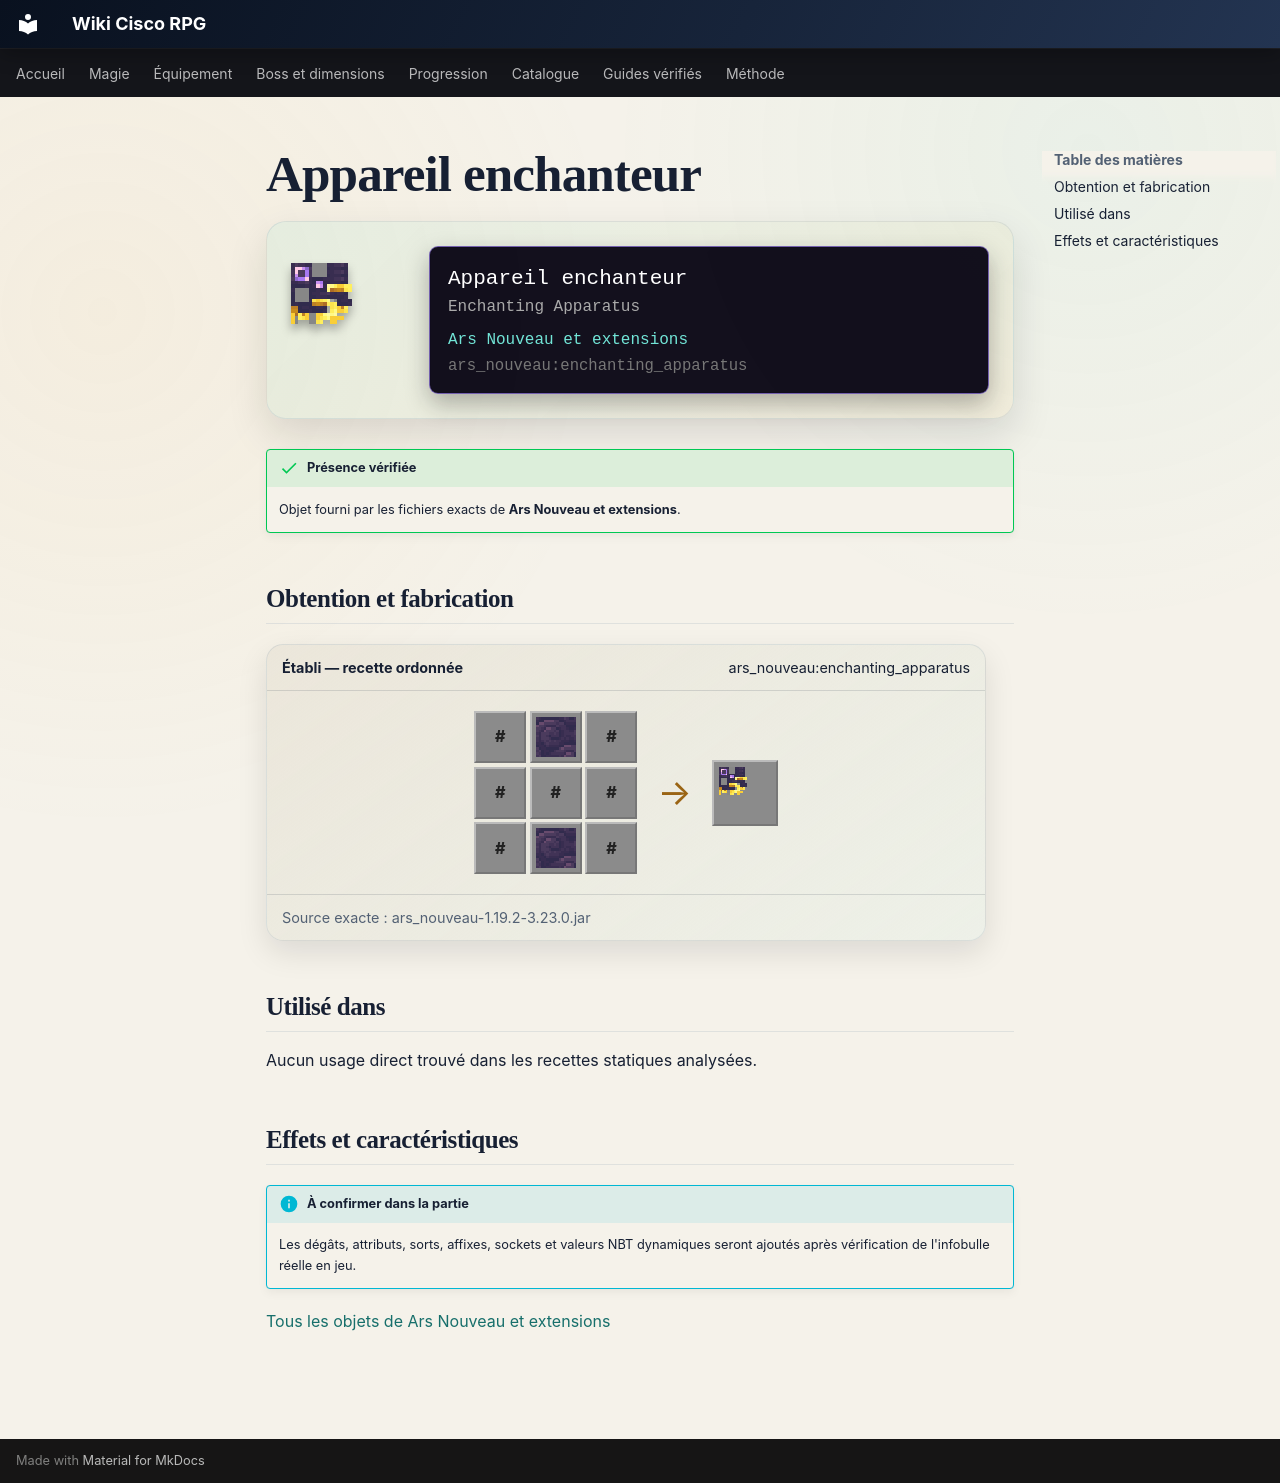

repository: Kloups-Dev/wiki-cisco-rpg · page: catalogue/objets/ars_nouveau/enchanting_apparatus/index.html · generator: mkdocs

# Appareil enchanteur

<div class="mc-item-showcase">
<img class="mc-item-icon" src="../../../../assets/generated/items/ars_nouveau/enchanting_apparatus.png" alt="Appareil enchanteur">
<div class="mc-tooltip-card">
<div class="mc-tooltip-card__name">Appareil enchanteur</div>
<div class="mc-tooltip-card__alias">Enchanting Apparatus</div>
<div class="mc-tooltip-card__mod">Ars Nouveau et extensions</div>
<div class="mc-tooltip-card__id">ars_nouveau:enchanting_apparatus</div>
</div>
</div>

!!! success "Présence vérifiée"
    Objet fourni par les fichiers exacts de **Ars Nouveau et extensions**.

## Obtention et fabrication

<div class="jei-recipe"><div class="jei-recipe__head"><strong>Établi — recette ordonnée</strong><span>ars_nouveau:enchanting_apparatus</span></div><div class="jei-recipe__body"><div class="jei-grid"><span class="jei-slot jei-slot--tag" title="#forge:nuggets/gold">#</span><a class="jei-slot" href="../../../../catalogue/objets/ars_nouveau/sourcestone/" title="Pierre de source (ars_nouveau:sourcestone)"><img src="../../../../assets/generated/items/ars_nouveau/sourcestone.png" alt="" loading="lazy"></a><span class="jei-slot jei-slot--tag" title="#forge:nuggets/gold">#</span><span class="jei-slot jei-slot--tag" title="#forge:ingots/gold">#</span><span class="jei-slot jei-slot--tag" title="#forge:gems/diamond">#</span><span class="jei-slot jei-slot--tag" title="#forge:ingots/gold">#</span><span class="jei-slot jei-slot--tag" title="#forge:nuggets/gold">#</span><a class="jei-slot" href="../../../../catalogue/objets/ars_nouveau/sourcestone/" title="Pierre de source (ars_nouveau:sourcestone)"><img src="../../../../assets/generated/items/ars_nouveau/sourcestone.png" alt="" loading="lazy"></a><span class="jei-slot jei-slot--tag" title="#forge:nuggets/gold">#</span></div><span class="jei-arrow">→</span><span class="jei-slot jei-slot--result"><img src="../../../../assets/generated/items/ars_nouveau/enchanting_apparatus.png" alt=""></span></div><div class="jei-recipe__source">Source exacte : ars_nouveau-1.19.2-3.23.0.jar</div></div>

## Utilisé dans

Aucun usage direct trouvé dans les recettes statiques analysées.

## Effets et caractéristiques

!!! info "À confirmer dans la partie"
    Les dégâts, attributs, sorts, affixes, sockets et valeurs NBT dynamiques seront ajoutés après vérification de l'infobulle réelle en jeu.

[Tous les objets de Ars Nouveau et extensions](../../../contenu/ars-nouveau.md)
